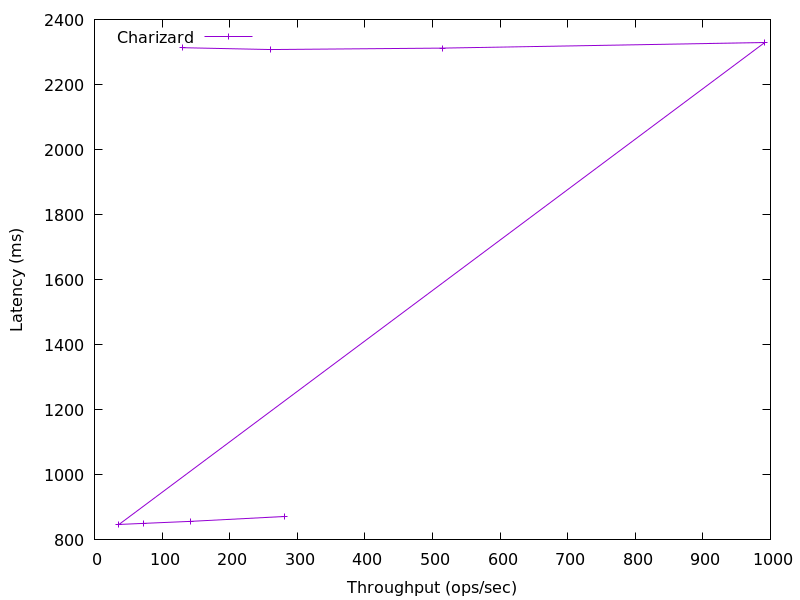

Values plotted in this chart, from the file beside it:
281.8414417241354, 872.036608
142.7, 857
72.07, 850.8
36.35, 847.5
991.6, 2329
515.4, 2312
260.7, 2308
130.5, 2313
